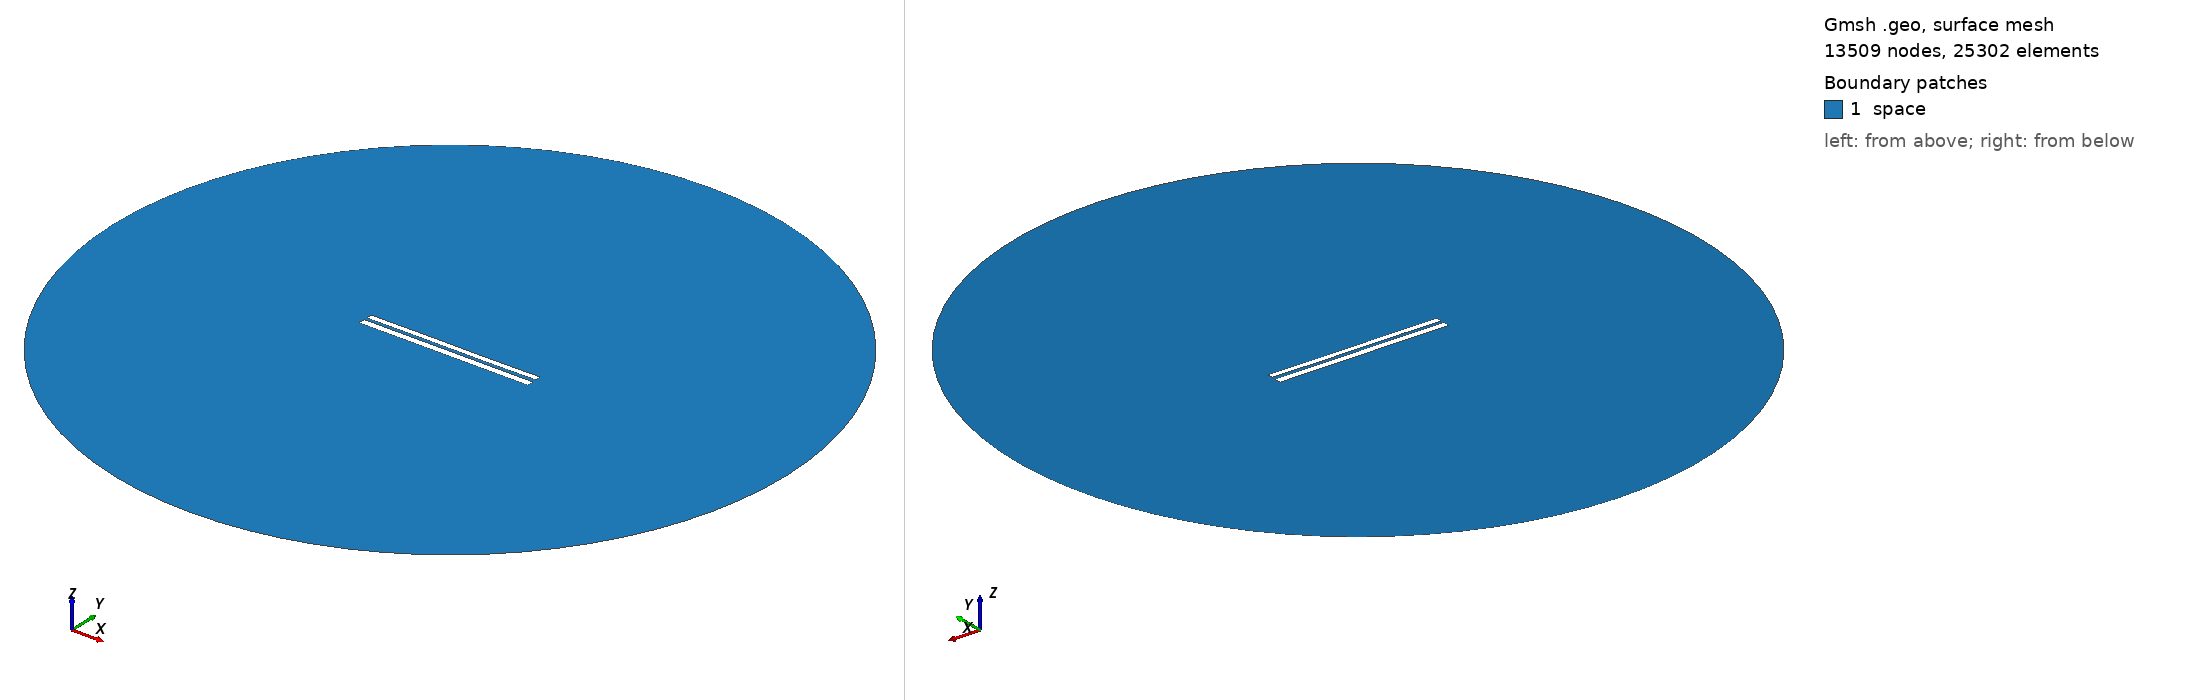

Gmsh geometry script, surface-meshed: 13509 nodes, 25302 surface elements. Boundary patches (legend numbers): 1 space. Left view from above one corner, right view from below the opposite corner. Legend entries are the model's physical surfaces. The drawing asked Gmsh for element sizes between 1% and 20% of the model's largest extent; the script's own settings can give other sizes.

=== 6818.geo (drawn) ===
//---------------------------------------
// Geometry kernel
//---------------------------------------

SetFactory("OpenCASCADE");



//---------------------------------------
// Parameters of the geometry
//---------------------------------------

// Overetch of the upper plate
overetch = 0.25;

// Distance between the plates
distance = 1.5;

// Discretization over the x axis (for the deformation)
nx = 50; 

// Length of the plate
L = 100 - overetch; 

// Number of modes
n = 4; 

// 1st mode coefficient
coeff(1) = 0.15;
beta(1) = 0.596864 * 3.1415926535 / L;

// 2nd mode coefficient
coeff(2) = 0.0;
beta(2) = 1.49418 * 3.1415926535 / L;

// 3rd mode coefficient
coeff(3) = 0.07499999999999998;
beta(3) = 2.50025 * 3.1415926535 / L;

// 4th mode coefficient
coeff(4) = 0.0;
beta(4) = 3.49999 * 3.1415926535 / L;



//---------------------------------------
// Upper plate (deformed rectangle)
//---------------------------------------

// Coordiantes of the upper plate
xmin = -50;
xmax = 50 - overetch;

// Height of the upper plate
yheight = 4 - 2 * overetch;

// Indexes of the points
UpperID[] = {};
LowerID[] = {};
LeftID[] = {};
RightID[] = {};

// Point index
p = 1;

// Horizontal edges
For i In {1:nx}
    x = xmin + (i-1)*(xmax - xmin)/(nx-1);

    y_bottom = distance / 2 + overetch;
    For j In {1:n}
        C = (Cosh(beta(j)*L) + Cos(beta(j)*L)) / (Sinh(beta(j)*L) + Sin(beta(j)*L));
        y_bottom  = y_bottom + coeff(j) * (Cosh(beta(j)*(x+50)) - Cos(beta(j)*(x+50)) - C * (Sinh(beta(j)*(x+50)) - Sin(beta(j)*(x+50))));
    EndFor

    y_top = y_bottom + yheight;

    Point(p) = {x, y_top, 0, 1.0};
    UpperID[i] = p;
    p = p + 1;

    Point(p) = {x, y_bottom, 0, 1.0};
    LowerID[i] = p;
    p = p + 1;
EndFor

// Create point lists
UpperPts[] = {}; LowerPts[] = {};
For i In {1:nx}
  UpperPts[] += {UpperID[i]};
  LowerPts[] += {LowerID[i]};
EndFor

// Build splines
Spline(1) = {UpperPts[]};
Spline(2) = {LowerPts[]};
Line(3) = {LowerPts[nx-1], UpperPts[nx-1]};
Line(4) = {LowerPts[0], UpperPts[0]};

// Build the plane surface
Curve Loop(1) = {2, 3, -1, -4};
Plane Surface(1) = {1};



//---------------------------------------
// Lower plate (rectangle)
//---------------------------------------

// Vertices
Point(1001) = {-50, -1, 0, 1.0};
Point(1002) = { 50, -1, 0, 1.0};
Point(1003) = { 50,  -5, 0, 1.0};
Point(1004) = {-50,  -5, 0, 1.0};

// Edges
Line(5) = {1001, 1002};
Line(6) = {1002, 1003};
Line(7) = {1003, 1004};
Line(8) = {1004, 1001};

// Plane surface
Line Loop(2) = {5, 6, 7, 8};
Plane Surface(2) = {2}; 



//---------------------------------------
// Outer (fictious) boundary
//---------------------------------------

// Points
Point(1005) = {0, 0, 0};       // Center
Point(1006) = {200, 0, 0};     // Start point
Point(1007) = {0, 200, 0};     // 90 degrees
Point(1008) = {-200, 0, 0};    // 180 degrees
Point(1009) = {0, -200, 0};    // 270 degrees

// Circle arcs (each needs start, center, end)
Circle(9) = {1006, 1005, 1007};
Circle(10) = {1007, 1005, 1008};
Circle(11) = {1008, 1005, 1009};
Circle(12) = {1009, 1005, 1006};

// Plane surface for the entire domain
Curve Loop(3) = {9, 10, 11, 12};
Surface(3) = {3};

// Subtract the plates from the whole domain to obtain the actual domain where we want to solve the equations
BooleanDifference{ Surface{3}; Delete; }{ Surface{1}; Surface{2}; Delete; }




//---------------------------------------
// Transfinite Lines/Curves
//---------------------------------------

// Set the number of points on the boundaries
r = 7;

// Plates
Transfinite Curve {1, 2} = 50*r Using Progression 1;
Transfinite Curve {3, 4} = 2*r Using Progression 1;
Transfinite Line {5, 7} = 50*r Using Progression 1;
Transfinite Line {6, 8} = 2*r Using Progression 1;

// Outer boundary
Transfinite Line {9, 10, 11, 12} = 20 Using Progression 1;



//---------------------------------------
// Physical groups
//---------------------------------------                

// Physical curves (boundaries)
Physical Line("force_segment", 10) = {2};
Physical Line("upper_plate", 11) = {1, 3, 4};
Physical Line("lower_plate", 12) = {5, 6, 7, 8};
Physical Line("boundary", 20) = {9, 10, 11, 12};

// Physical Surfaces
Physical Surface("space", 30) = {3};



//---------------------------------------
// 6. Generate the Mesh
//---------------------------------------

// 2D mesh generation
Mesh 2;
